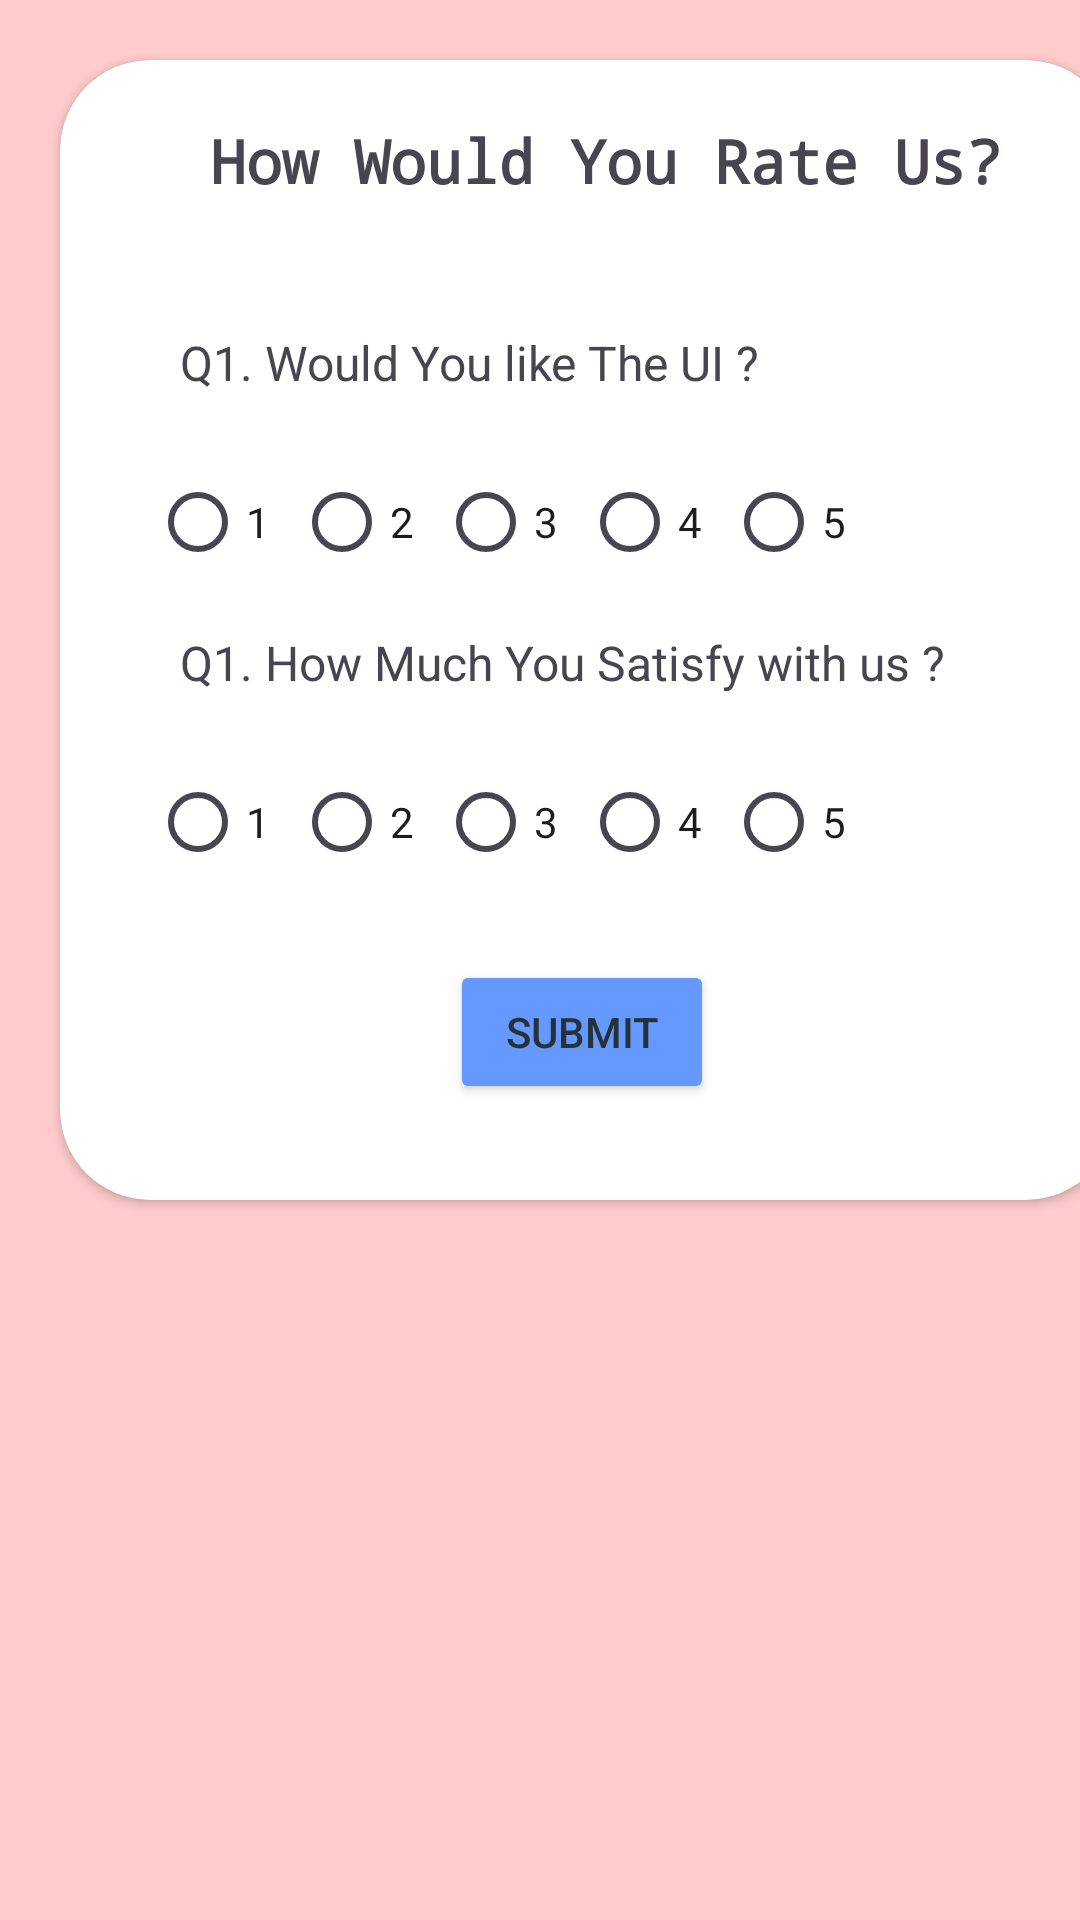

Reconstruct the res/layout file that produces this screen, plus the resources it refers to.
<!-- AndroidManifest.xml: application theme Theme.ListViewSelfProjects -->
<!-- res/layout/activity_rating.xml -->
<?xml version="1.0" encoding="utf-8"?>
<LinearLayout xmlns:android="http://schemas.android.com/apk/res/android"
    xmlns:app="http://schemas.android.com/apk/res-auto"
    xmlns:tools="http://schemas.android.com/tools"
    android:layout_width="match_parent"
    android:layout_height="match_parent"
    android:background="#FFCC"
    android:orientation="vertical"
    tools:context=".RatingActivity">

    <androidx.cardview.widget.CardView
        android:layout_width="352dp"
        android:layout_height="380dp"
        android:layout_marginStart="20dp"
        android:layout_marginTop="20dp"
        app:cardCornerRadius="30dp">

        <TextView
            android:id="@+id/textView3"
            android:layout_width="wrap_content"
            android:layout_height="wrap_content"
            android:layout_marginStart="50dp"
            android:layout_marginTop="20dp"
            android:fontFamily="monospace"
            android:text="@string/how_would_you_rate_us"
            android:textSize="20dp"
            android:textStyle="bold"
            tools:ignore="SpUsage,TextSizeCheck" />

        <TextView
            android:id="@+id/textView4"
            android:layout_width="wrap_content"
            android:layout_height="wrap_content"
            android:layout_marginLeft="40dp"
            android:layout_marginTop="90dp"
            android:text="Q1. Would You like The UI ?"
            android:textSize="16dp"
            tools:ignore="HardcodedText,RtlHardcoded,SpUsage,TextSizeCheck" />
        <TextView
            android:id="@+id/textView5"
            android:layout_width="wrap_content"
            android:layout_height="wrap_content"
            android:layout_marginLeft="40dp"
            android:layout_marginTop="190dp"
            android:text="Q1. How Much You Satisfy with us ?"
            android:textSize="16dp"
            tools:ignore="HardcodedText,RtlHardcoded,SpUsage,TextSizeCheck" />


        <RadioGroup
            android:layout_width="match_parent"
            android:layout_height="wrap_content"
            android:orientation="horizontal"
            tools:ignore="UselessLeaf">


            <RadioButton
                android:id="@+id/radioButton6"
                android:layout_width="wrap_content"
                android:layout_height="wrap_content"
                android:layout_marginLeft="30dp"
                android:layout_marginTop="230dp"
                android:text="1" />

            <RadioButton
                android:id="@+id/radioButton7"
                android:layout_width="wrap_content"
                android:layout_height="wrap_content"
                android:layout_marginTop="230dp"
                android:text="2" />

            <RadioButton
                android:id="@+id/radioButton8"
                android:layout_width="wrap_content"
                android:layout_height="wrap_content"
                android:layout_marginTop="230dp"
                android:text="3" />

            <RadioButton
                android:id="@+id/radioButton9"
                android:layout_width="wrap_content"
                android:layout_height="wrap_content"
                android:layout_marginTop="230dp"
                android:text="4" />

            <RadioButton
                android:id="@+id/radioButton10"
                android:layout_width="wrap_content"
                android:layout_height="wrap_content"
                android:layout_marginTop="230dp"
                android:text="5" />


        </RadioGroup>




        <RadioGroup
            android:layout_width="match_parent"
            android:layout_height="wrap_content"
            android:orientation="horizontal"
            tools:ignore="UselessLeaf">


            <RadioButton
                android:id="@+id/radioButton1"
                android:layout_width="wrap_content"
                android:layout_height="wrap_content"
                android:layout_marginLeft="30dp"
                android:layout_marginTop="130dp"
                android:text="1" />

            <RadioButton
                android:id="@+id/radioButton2"
                android:layout_width="wrap_content"
                android:layout_height="wrap_content"
                android:layout_marginTop="130dp"
                android:text="2" />

            <RadioButton
                android:id="@+id/radioButton3"
                android:layout_width="wrap_content"
                android:layout_height="wrap_content"
                android:layout_marginTop="130dp"
                android:text="3" />

            <RadioButton
                android:id="@+id/radioButton4"
                android:layout_width="wrap_content"
                android:layout_height="wrap_content"
                android:layout_marginTop="130dp"
                android:text="4" />

            <RadioButton
                android:id="@+id/radioButton5"
                android:layout_width="wrap_content"
                android:layout_height="wrap_content"
                android:layout_marginTop="130dp"
                android:text="5" />


        </RadioGroup>

        <Button
        android:id="@+id/btnSubmit"
        android:layout_width="wrap_content"
        android:layout_height="wrap_content"
        android:layout_marginLeft="130dp"
        android:layout_marginTop="300dp"
        android:backgroundTint="#6699FF"
        android:text="Submit"
        android:textColor="#263238"
        tools:ignore="HardcodedText,RtlHardcoded" />


    </androidx.cardview.widget.CardView>
</LinearLayout>
<!-- resources referenced by this layout -->
<resources>
  <string name="how_would_you_rate_us">How Would You Rate Us?</string>
  <style name="Theme.ListViewSelfProjects" parent="Base.Theme.ListViewSelfProjects" />
  <style name="Base.Theme.ListViewSelfProjects" parent="Theme.Material3.DayNight.NoActionBar">
          
          
      </style>
</resources>
